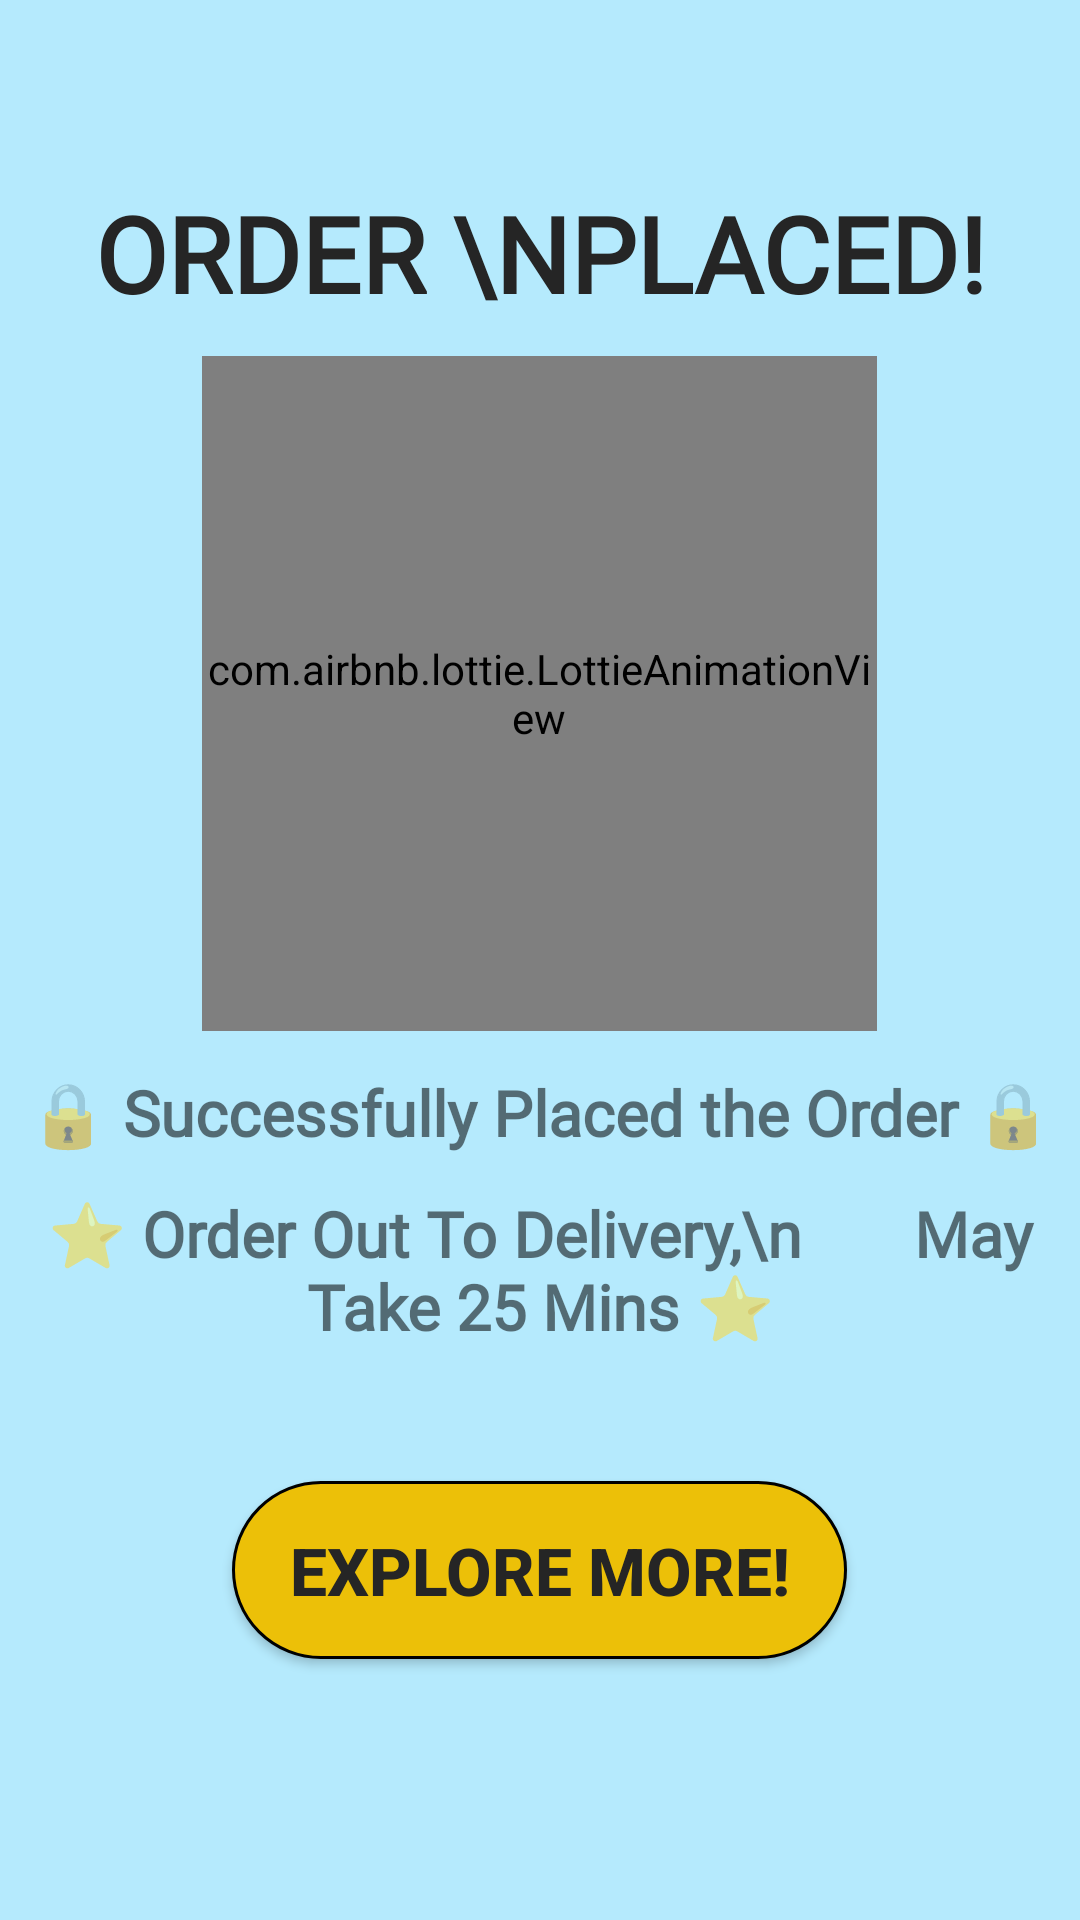

Reconstruct the res/layout file that produces this screen, plus the resources it refers to.
<!-- AndroidManifest.xml: application theme Theme.CravingsNearby -->
<!-- res/layout/activity_restaurant_final_screen.xml -->
<?xml version="1.0" encoding="utf-8"?>
<LinearLayout xmlns:android="http://schemas.android.com/apk/res/android"
    xmlns:app="http://schemas.android.com/apk/res-auto"
    xmlns:tools="http://schemas.android.com/tools"
    android:layout_width="match_parent"
    android:layout_height="match_parent"
    android:background="@color/Background"
    android:padding="8dp"
    android:orientation="vertical"
    tools:context=".Restaurant_Final_Screen">


    <TextView
        android:layout_width="match_parent"
        android:layout_height="wrap_content"
        android:layout_gravity="center"
        android:layout_marginTop="45dp"
        android:fontFamily="@font/hind_medium"
        android:padding="8dp"
        android:text="Order \nPlaced!"
        android:textAlignment="center"
        android:textAllCaps="true"
        android:textColor="@color/black"
        android:textSize="35sp"
        android:textStyle="bold" />

    <com.airbnb.lottie.LottieAnimationView
        android:id="@+id/ResetLogo4"
        android:layout_width="225dp"
        android:layout_height="225dp"
        android:layout_margin="3dp"
        android:layout_gravity="center"
        app:layout_constraintVertical_bias="0.0"
        app:lottie_autoPlay="true"
        app:lottie_loop="true"
        app:lottie_rawRes="@raw/ok" />

    <TextView
        android:layout_width="wrap_content"
        android:layout_height="wrap_content"
        android:layout_marginTop="10dp"
        android:layout_marginBottom="6dp"
        android:layout_gravity="center"
        android:gravity="center"
        android:textStyle="bold"
        android:fontFamily="@font/hind_medium"
        android:text="🔒 Successfully Placed the Order 🔒"
        android:textSize="21sp" />

    <TextView
        android:layout_width="wrap_content"
        android:layout_height="wrap_content"
        android:layout_marginTop="6dp"
        android:layout_marginBottom="22dp"
        android:layout_gravity="center"
        android:gravity="center"
        android:textStyle="bold"
        android:fontFamily="@font/hind_medium"
        android:text="⭐ Order Out To Delivery,\n       May Take 25 Mins ⭐"
        android:textSize="21sp" />

    <Button
        android:id="@+id/button_Explore111"
        android:layout_width="205dp"
        android:layout_height="wrap_content"
        android:layout_marginTop="22dp"
        android:layout_marginBottom="9dp"
        android:background="@drawable/yellow_button"
        android:padding="15dp"
        android:textAlignment="center"
        android:layout_gravity="center"
        android:text="Explore More!"
        android:textColor="@color/black"
        android:textStyle="bold"
        android:textSize="22sp"
        app:cornerRadius="15dp" />

</LinearLayout>
<!-- resources referenced by this layout -->
<resources>
  <color name="Background">#B5EAFD</color>
  <color name="black">#252525</color>
  <!-- drawable yellow_button (drawable) -->
  <?xml version="1.0" encoding="utf-8"?>
  <shape xmlns:android="http://schemas.android.com/apk/res/android"
      android:shape="rectangle" >
  
      <corners
          android:radius="31dp"
          />
      <solid
          android:color="@color/yellow_light"
          />
      <size
          android:width="150dp"
          android:height="40dp"
          />
      <stroke
          android:width="1dp"
          android:color="#000000"
          />
  </shape>
  <style name="Theme.CravingsNearby" parent="Theme.MaterialComponents.DayNight.DarkActionBar.Bridge">
          
          <item name="colorPrimary">@color/purple_500</item>
          <item name="colorPrimaryVariant">@color/purple_700</item>
          <item name="colorOnPrimary">@color/white</item>
          <item name="titleTextColor">@color/action_bar_title_color</item>
  
          
          <item name="colorSecondary">@color/teal_200</item>
          <item name="colorSecondaryVariant">@color/teal_700</item>
          <item name="colorOnSecondary">@color/black</item>
          
          <item name="android:statusBarColor">?attr/colorPrimaryVariant</item>
          
          
          <item name="actionOverflowButtonStyle">@style/IwconOverfloww</item>
          
          
      </style>
  <color name="yellow_light">#ECC008</color>
  <color name="purple_500">#FF6200EE</color>
  <color name="purple_700">#FF3700B3</color>
  <color name="white">#FFFFFFFF</color>
  <color name="action_bar_title_color">#000000</color>
  
  
  
      #FF000000
      #FFFACE
  <color name="teal_200">#FF03DAC5</color>
  <color name="teal_700">#FF018786</color>
  <style name="IwconOverfloww" parent="Widget.AppCompat.ActionButton.Overflow">
          <item name="android:tint">@color/action_bar_title_color</item>
      </style>
</resources>
